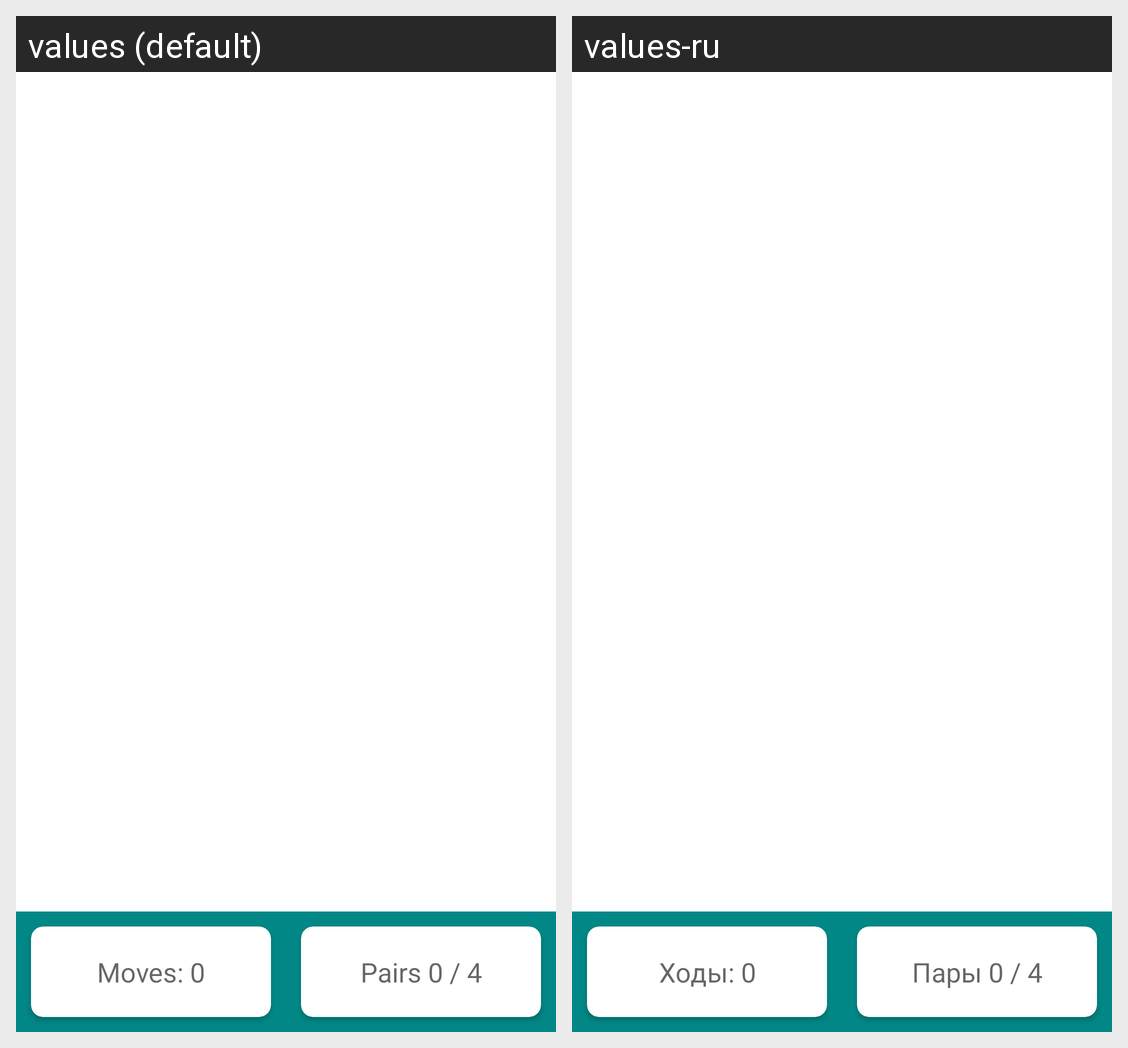

Here is an Android app screen in its default locale and in the app's own translations. Write out the translated-string differences for the strings that appear on this screen.
Android screen res/layout/activity_main.xml rendered under 2 locales, left to right: values (default), values-ru. Device: Nexus 5 (rendered at 1080×1920; each locale shown at half size, 540×960, under a caption strip naming it); theme Theme.MemoryGame.
Strings drawn on this screen, with the default value and each locale's value (text and hints the layout hard-codes, and strings that could not be matched under every locale, appear in the picture but are not listed):

start_moves
  values: Moves: 0
  values-ru: Ходы: 0

pairs1
  values: Pairs 0 / 4
  values-ru: Пары 0 / 4
